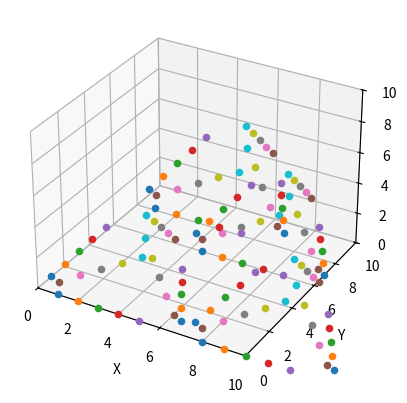

Reproduce this figure in Python.
import math
import numpy as np
import matplotlib.pyplot as plt

def vector_from_angles(magnitude, theta, phi):
        """Create a vector from magnitude and directon angles"""
        a = magnitude
        x = a*math.sin((theta/180*math.pi))*math.cos((phi/180*math.pi))
        y = a*math.sin((theta/180*math.pi))*math.sin((phi/180*math.pi))
        z = a*math.cos((theta/180*math.pi))
        return np.array([x,y,z])


#Komponenten eines Vektors a⃗  aus Betrag a und den Winkeln α, β und γ zu den Koordinatenachsen:
#x-Komponente: ax=acos(α)
#y-Komponente: ay=acos(β)
#z-Komponente: az=acos(γ)
#Komponenten eines Vektors a⃗ 
#aus Betrag a und den Azimutalwinkel φ und dem Polarwinkeln θ in Kugelkoordinate:
#x-Komponente: ax=asin(θ)cos(φ)
#y-Komponente: ay=asin(θ)sin(φ)
#z-Komponente: az=acos(θ)

LED_PITCH = 1 # base units
CAP_TIP_OFFSET = 1 # base units, cap tip to first/last LED
LED_PER_EDGE = 5
EDGE_END = LED_PER_EDGE - 1
THETA_TO_Z = (90-53.74) # theta down from z axis for non-flat edges
THETA_FLAT = 90
FULL_EDGE_LENGTH =  CAP_TIP_OFFSET*2 + (LED_PITCH * LED_PER_EDGE) # full geometrical edge length including caps
ORIGIN = np.array([0, 0, 0]) # zero vector
print("Starting calculations...")
led_coordinates =[]

# config of the basic shape, e.g. one sub-tetraeder
EDGE0_END = vector_from_angles(FULL_EDGE_LENGTH, THETA_FLAT, 0)
EDGE1_END = vector_from_angles(FULL_EDGE_LENGTH, THETA_FLAT, 60)
base_shape_edge_config =[ # base vector pointing to edge start, angles azimut and polar [npa.array vector, theta, phi]
    # edge, led, azimut theta from top z-axis, polar phi in direction of x-axis
    [ORIGIN, THETA_FLAT, 0], # 0
    [ORIGIN, THETA_FLAT, 60], # 1
    [ORIGIN, THETA_TO_Z, 30], # 2
    
    [EDGE0_END, THETA_TO_Z, 90+30+30], # 3
    [EDGE0_END, THETA_FLAT, 90+30], # 4
    [EDGE1_END, THETA_TO_Z, 90+90+90], # 5
]

# how to replicate/shift the basic shape. consists of base vector pointing to the shifted shape origin
replication_config = [
    np.array([0,0,0]),
    vector_from_angles(FULL_EDGE_LENGTH, THETA_TO_Z, 30),
    vector_from_angles(FULL_EDGE_LENGTH, THETA_FLAT, 0),
    vector_from_angles(FULL_EDGE_LENGTH, THETA_FLAT, 60),
]
for replica_index, replica_base_vector in enumerate(replication_config): # iterate over all shape replicas
    for edge_index, curr_edge in enumerate(base_shape_edge_config): # for every edge of the base shape edges
        led_coordinates.append([]) # add new edge to leds global list

        # get edge config from base shape config
        edge_base_vector, theta, phi = curr_edge 

        nr_of_base_edges = len(base_shape_edge_config)
        global_index = (replica_index * nr_of_base_edges) + edge_index
        
        # add LEDs
        for curr_led in range(LED_PER_EDGE):
            magnitude = CAP_TIP_OFFSET + (curr_led* LED_PITCH)
            led_vector_local = vector_from_angles(magnitude, theta, phi)
            led_vector = led_vector_local + edge_base_vector + replica_base_vector
            led_coordinates[global_index].append(led_vector)
            #print(x,y,z)
        

# debug plotting
print("Starting debug plot...")
fig = plt.figure()
ax = fig.add_subplot(projection='3d')
ax.set_xlabel('X')
ax.set_ylabel('Y')
ax.set_zlabel('Z')
ax.axes.set_xlim3d(left=0, right=10) 
ax.axes.set_ylim3d(bottom=0, top=10) 
ax.axes.set_zlim3d(bottom=0, top=10) 

for edge in led_coordinates:
    for led_vector in edge:
        ax.scatter(led_vector[0], led_vector[1], led_vector[2], marker='o')

plt.show()